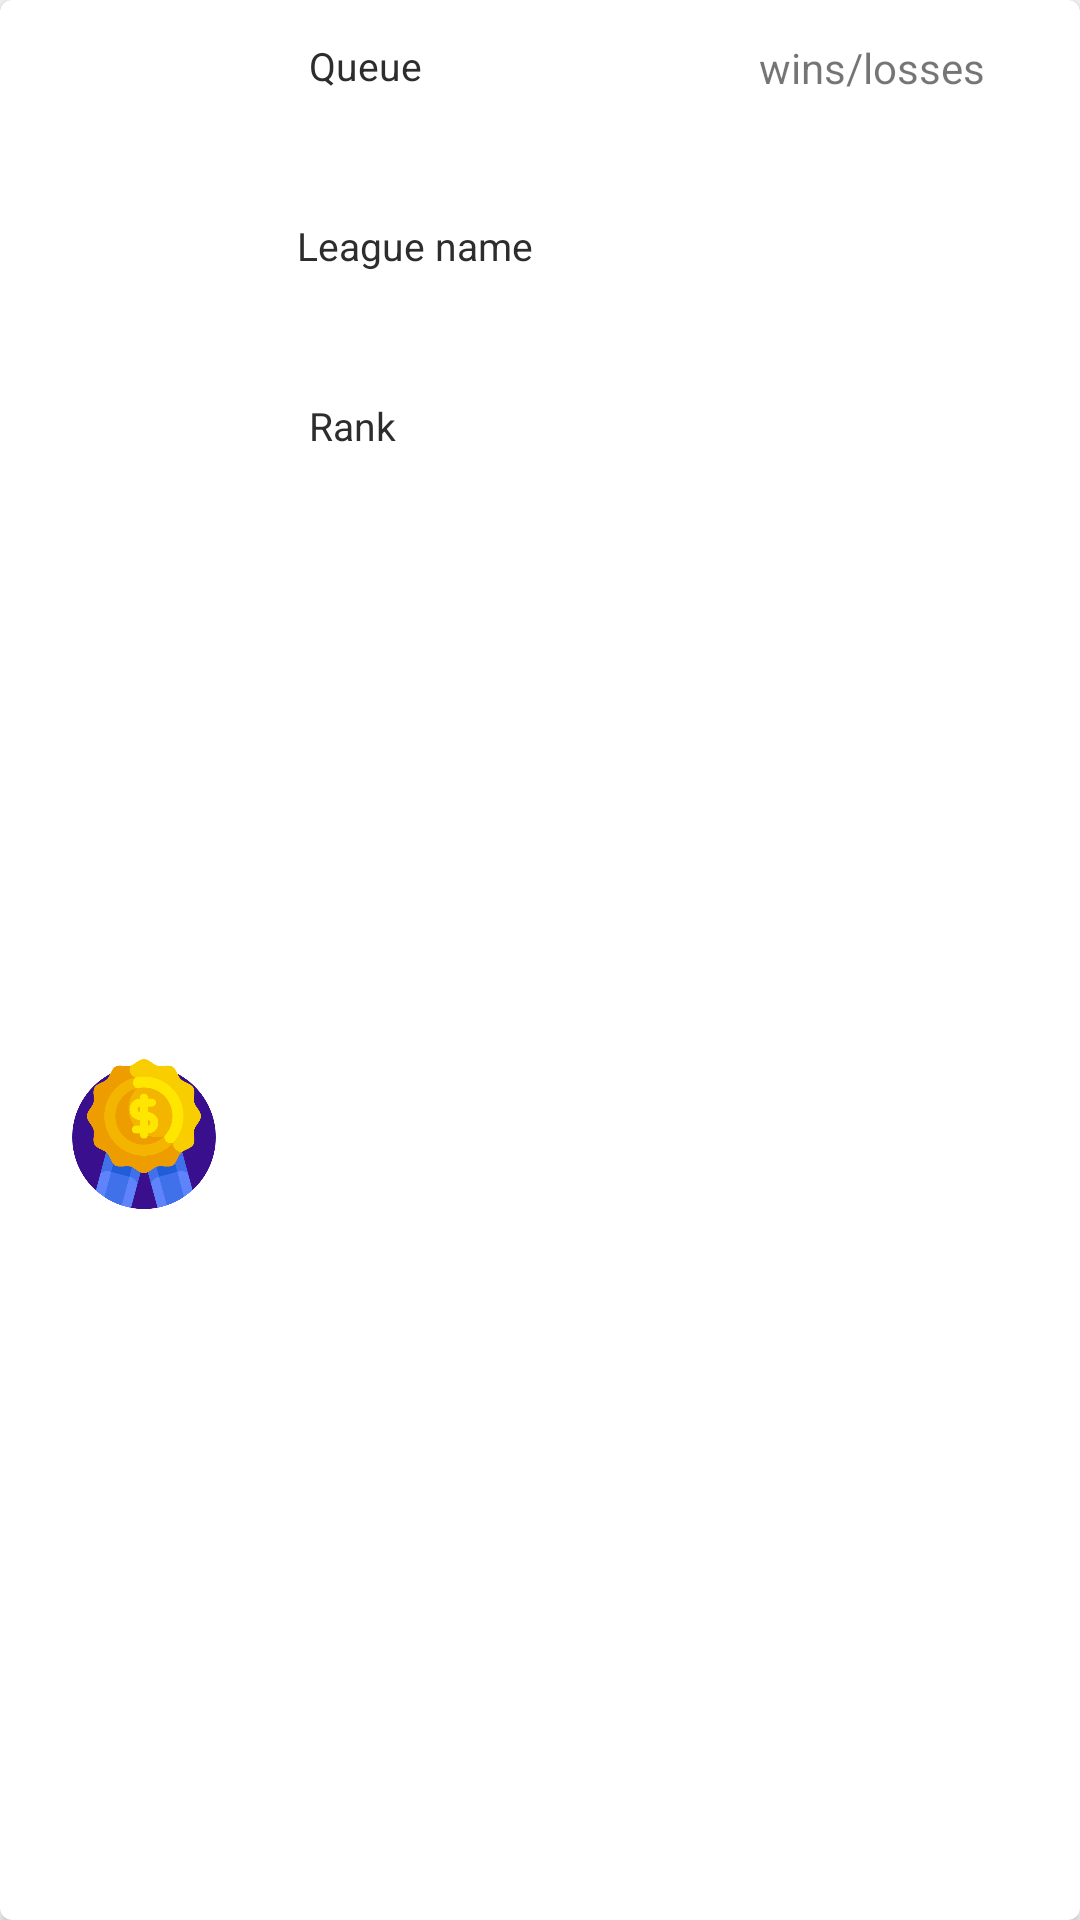

Reconstruct the res/layout file that produces this screen, plus the resources it refers to.
<!-- AndroidManifest.xml: application theme AppTheme -->
<!-- res/layout/cardview_rank.xml -->
<?xml version="1.0" encoding="utf-8"?>
<android.support.v7.widget.CardView xmlns:android="http://schemas.android.com/apk/res/android"
    xmlns:app="http://schemas.android.com/tools"
    xmlns:card_view="http://schemas.android.com/apk/res-auto"
    xmlns:cardview="http://schemas.android.com/apk/res-auto"
    android:id="@+id/cardview_id_rank"
    android:layout_width="match_parent"
    android:layout_height="190dp"
    android:layout_margin="5dp"
    android:clickable="true"
    android:foreground="?android:attr/selectableItemBackground"
    app:ignore="NamespaceTypo"


    cardview:cardCornerRadius="4dp">

    <android.support.constraint.ConstraintLayout

        android:layout_width="match_parent"
        android:layout_height="match_parent">

        <ImageView
            android:id="@+id/book_img_id"
            android:layout_width="50dp"
            android:layout_height="50dp"
            android:layout_marginStart="8dp"
            android:layout_marginLeft="8dp"
            android:layout_marginTop="8dp"
            android:layout_marginEnd="8dp"
            android:layout_marginRight="8dp"
            android:scaleType="centerCrop"
            android:src="@drawable/cup"
            app:layout_constraintLeft_toRightOf="@id/guideline"
            app:layout_constraintTop_toTopOf="parent"
            cardview:layout_constraintEnd_toStartOf="@+id/guideline2"
            cardview:layout_constraintStart_toStartOf="@+id/guideline"
            cardview:layout_constraintTop_toTopOf="parent" />

        <ImageView
            android:id="@+id/book_img_id_2"
            android:layout_width="50dp"
            android:layout_height="50dp"
            android:layout_marginStart="8dp"
            android:layout_marginLeft="8dp"
            android:layout_marginTop="8dp"
            android:layout_marginEnd="8dp"
            android:layout_marginRight="8dp"
            android:scaleType="centerCrop"
            android:src="@drawable/hands"
            app:layout_constraintLeft_toRightOf="@id/guideline"
            app:layout_constraintTop_toBottomOf="@id/book_img_id"
            cardview:layout_constraintEnd_toStartOf="@+id/guideline2"
            cardview:layout_constraintStart_toStartOf="@+id/guideline"
            cardview:layout_constraintTop_toBottomOf="@+id/book_img_id" />

        <ImageView
            android:id="@+id/book_img_id_3"
            android:layout_width="50dp"
            android:layout_height="50dp"
            android:layout_marginStart="8dp"
            android:layout_marginLeft="8dp"
            android:layout_marginTop="8dp"
            android:layout_marginEnd="8dp"
            android:layout_marginRight="8dp"
            android:layout_marginBottom="8dp"
            android:scaleType="centerCrop"
            android:src="@drawable/badge"
            app:layout_constraintLeft_toRightOf="@id/guideline"
            app:layout_constraintTop_toBottomOf="@id/book_img_id_2"
            cardview:layout_constraintBottom_toBottomOf="parent"
            cardview:layout_constraintEnd_toStartOf="@+id/guideline2"
            cardview:layout_constraintStart_toStartOf="@+id/guideline"
            cardview:layout_constraintTop_toBottomOf="@+id/book_img_id_2" />

        <TextView
            android:id="@+id/league_queue"
            android:layout_width="150dp"
            android:layout_height="50dp"
            android:layout_marginStart="8dp"
            android:layout_marginTop="13dp"
            android:gravity="top"
            android:text="Queue"
            android:textColor="#2d2d2d"
            android:textSize="13sp"
            app:layout_constraintLeft_toRightOf="@id/guideline2"
            app:layout_constraintTop_toTopOf="parent"
            cardview:layout_constraintStart_toStartOf="@+id/guideline2"
            cardview:layout_constraintTop_toTopOf="parent" />

        <TextView
            android:id="@+id/league_name"
            android:layout_width="150dp"
            android:layout_height="50dp"
            android:layout_marginStart="4dp"
            android:layout_marginTop="10dp"
            android:gravity="top"
            android:text="League name"
            android:textColor="#2d2d2d"
            android:textSize="13sp"
            card_view:layout_constraintStart_toStartOf="@+id/guideline2"
            card_view:layout_constraintTop_toBottomOf="@+id/league_queue" />

        <TextView
            android:id="@+id/league_rank"
            android:layout_width="150dp"
            android:layout_height="50dp"
            android:layout_marginStart="8dp"
            android:layout_marginTop="10dp"
            android:gravity="top"
            android:text="Rank"
            android:textColor="#2d2d2d"
            android:textSize="13sp"
            card_view:layout_constraintStart_toStartOf="@+id/guideline2"
            card_view:layout_constraintTop_toBottomOf="@+id/league_name" />

        <android.support.constraint.Guideline
            android:id="@+id/guideline"
            android:layout_width="wrap_content"
            android:layout_height="wrap_content"
            android:orientation="vertical"

            cardview:layout_constraintGuide_begin="1dp" />

        <android.support.constraint.Guideline
            android:id="@+id/guideline2"
            android:layout_width="wrap_content"
            android:layout_height="wrap_content"
            android:orientation="vertical"
            cardview:layout_constraintGuide_begin="95dp" />
        <TextView
            android:layout_width="wrap_content"
            android:layout_height="50dp"
            android:id="@+id/wins_losses"
            android:text="wins/losses"
            card_view:layout_constraintStart_toEndOf="@id/league_queue"
            card_view:layout_constraintTop_toTopOf="@id/league_queue"/>

    </android.support.constraint.ConstraintLayout>

</android.support.v7.widget.CardView>
<!-- resources referenced by this layout -->
<resources>
  <!-- drawable badge: png bitmap (drawable-v24, 34941 bytes) -->
  <style name="AppTheme" parent="Theme.AppCompat.Light.NoActionBar">
          
          <item name="colorPrimary">@color/colorPrimary</item>
          <item name="colorPrimaryDark">@color/dark_blue</item>
          <item name="colorAccent">@color/colorAccent</item>
      </style>
  <color name="colorPrimary">#972e30</color>
  <color name="dark_blue">#972e30</color>
  <color name="colorAccent">#FF4081</color>
</resources>
